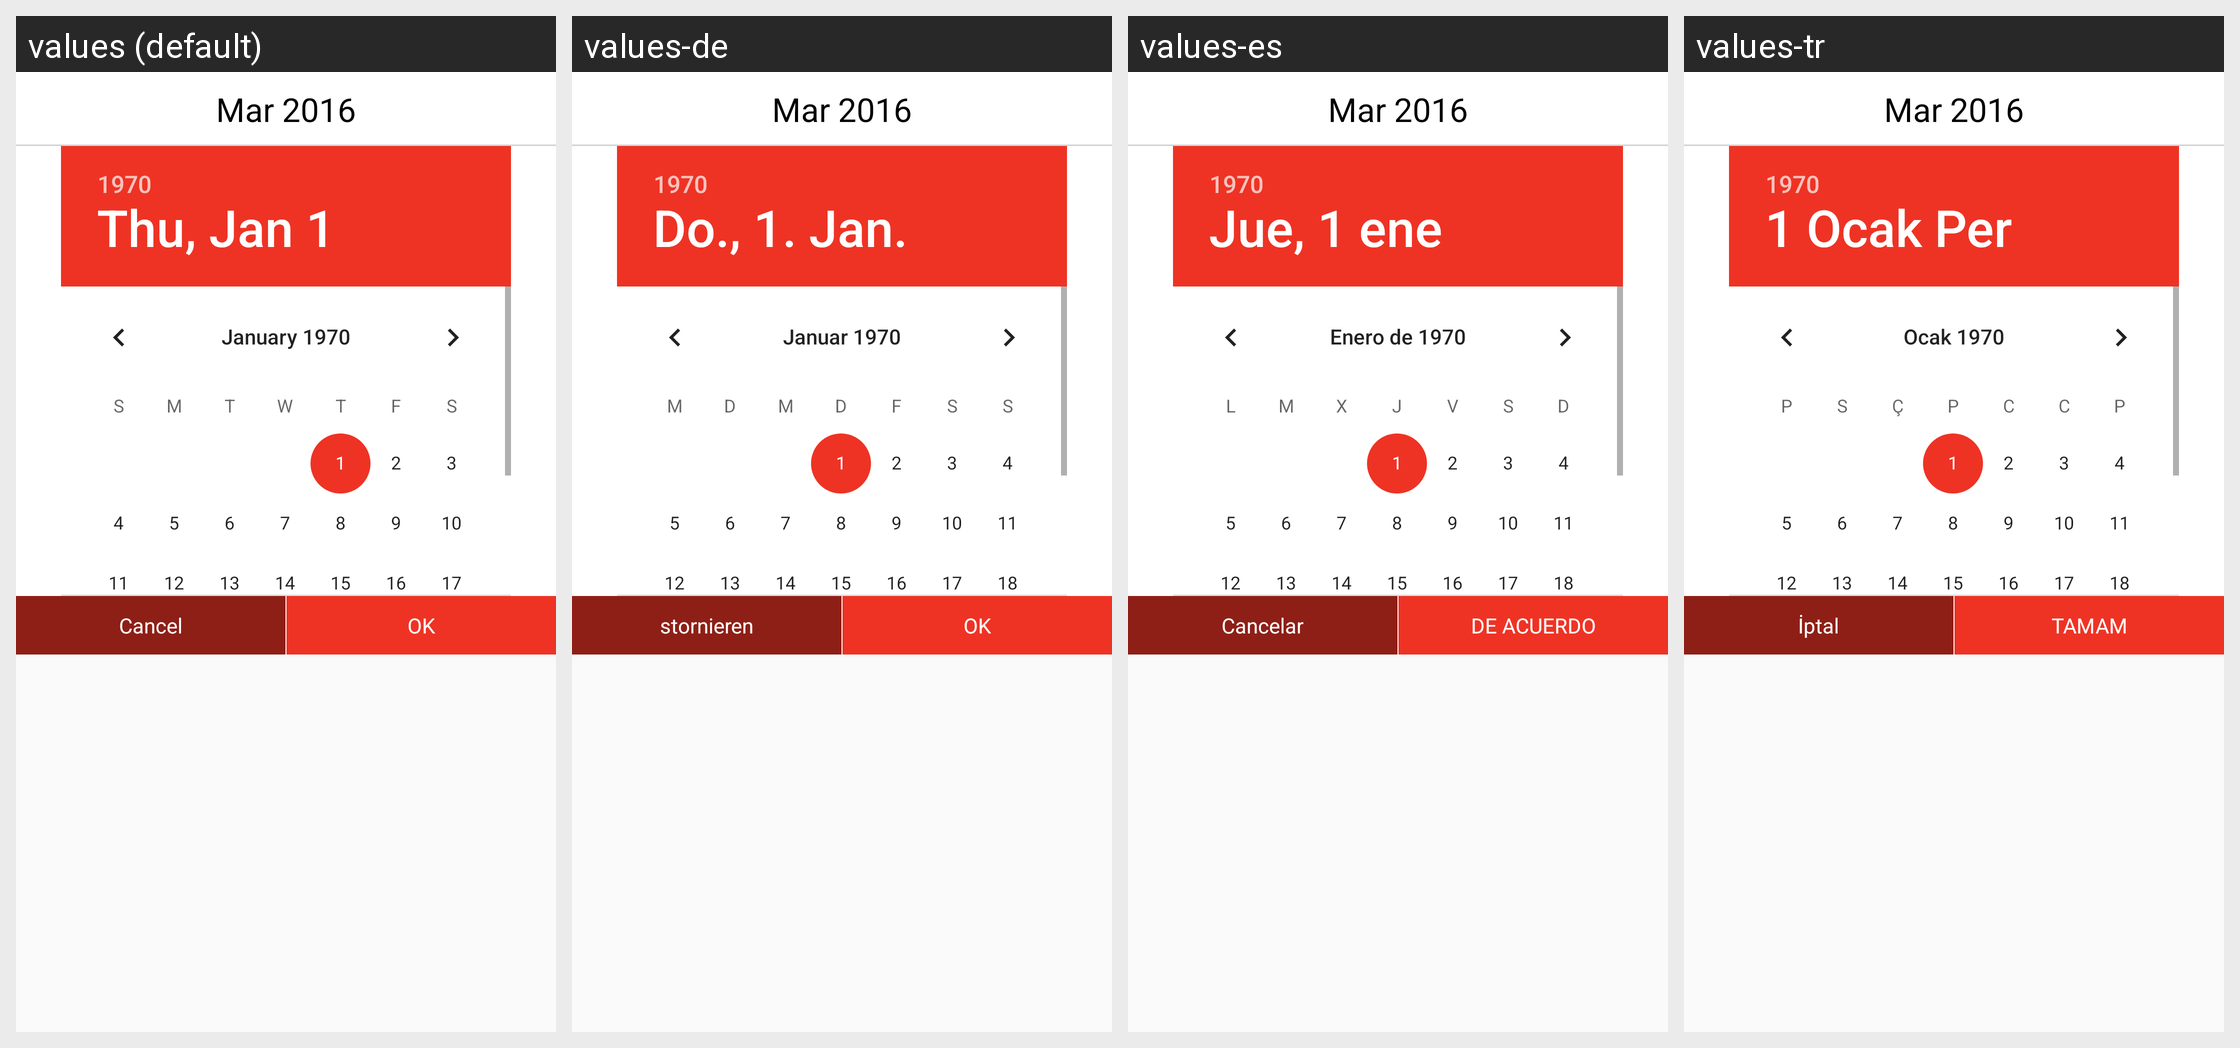

This grid shows one Android layout under several languages. Give, for every string resource on the screen, its name, the default text and each shown locale's text.
Android screen res/layout/date_picker_dialog.xml rendered under 4 locales, left to right: values (default), values-de, values-es, values-tr. Device: Nexus 5 (rendered at 1080×1920; each locale shown at half size, 540×960, under a caption strip naming it); theme Mymaterialact.
Other locales in the repository, not shown: values-ar, values-fa, values-ru.
Strings drawn on this screen, with the default value and each locale's value (text and hints the layout hard-codes, and strings that could not be matched under every locale, appear in the picture but are not listed):

cancel
  values: Cancel
  values-de: stornieren
  values-es: Cancelar
  values-tr: İptal

ok
  values: OK
  values-de: OK
  values-es: DE ACUERDO
  values-tr: TAMAM
